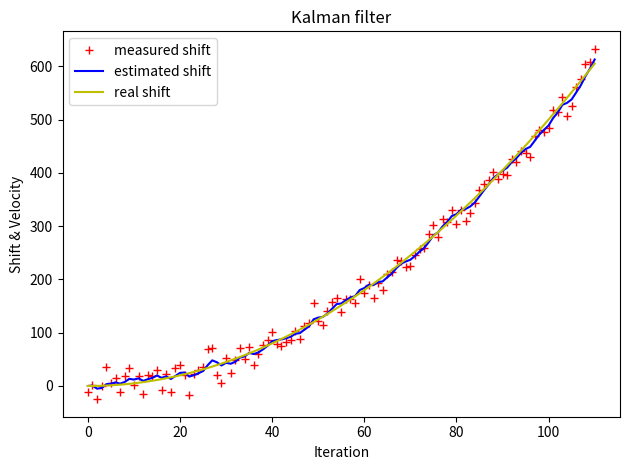

Write the Python code that produced this figure.
# _*_coding: utf-8_*_
# By Even

'''
通过python改写匀加速小车位置估计的Kalman滤波模拟
(1). 系统的状态变量总共2个: 位移S和速度v, 且假设这两个系统状态变量不相关
(2). 系统建模——状态转移方程:
            [St, Vt]' = [[1, Δt],  *  [S(t-1), V(t-1)]' + [1/2*(Δt)^2, Δt]' * a(加速度)
                         [0, 1]]
     系统建模——观测方程:
            [St', Vt'] = [1, 0] * [St, Vt] + [ΔSt, ΔVt](误差或噪声)
            测量方式为直接获得位置坐标而无需公式转换，所以观测矩阵H中位移为1,速度为0
'''

import matplotlib.pyplot as plt
import numpy as np

delta_t = 0.1  # 采样间隔
t = np.linspace(0, 11, 111, endpoint=True)  # 时间序列
# print('t:', t)
N = len(t)
# print(N)
size = (N, 2)
print(size)
u = 10  # 控制向量                          # 重力加速度, 模拟自由落体运动位置估计
shift_real = 0.5 * u * t * t  # 真实位移值
velosity_real = u * t  # 真是速率值
# print('x: ', x)
shift_noise = np.random.normal(0, 15.0, size=N)  # 位移高斯白噪声
# size_1 = int(round(0.375*N))
# noise_1 = np.random.normal(0, 9.0, size=size_1)
# noise_2 = np.random.normal(0, 11.0, size=N-size_1)
# noise = np.append(noise_1, noise_2) # numpy数组拼接
shift_measure = shift_real + shift_noise  # 加入高斯白噪声的位移测量值

# 过程噪声的协方差矩阵:协方差(对角线)为0,位移s的过程噪声方差为0
Q = np.array([[0, 0],
              [0, 1.2]])
# print('Q: ', Q)

# 系统测量噪声(状态转移噪声)为常量
# 测量噪声R增大,动态响应变慢,收敛稳定性变好
R = np.array([[5.0, 0],  # R该如何设置初值?
              [0, 15.0]])  # R太小不会收敛

# x系统建模：系统状态转移矩阵A(2*2)和B(2*1)
A = np.array([[1, delta_t], [0, 1]])
# print('A: ', A)
B = np.array([0.5 * delta_t * delta_t, delta_t])
# print('B:', B)
# print('\n')

# 测量值当然是由系统状态变量映射出来的
# 系统状态变量到测量值的转换矩阵:z = h*x+v(测量噪声)
H = np.array([1, 0])  # 系统状态变量中,只测量位移,不测量速度

# 系统初始化
n = Q.shape
# print('n:', n)
m = R.shape
# print('m:', m)

x_hat = np.zeros(size)  # x的后验估计值
# print('x_hat:', x_hat)
# P = np.zeros(n)              # 后验估计误差协方差矩阵(每次迭代最后需更新)
P = np.array([[2, 0],
              [0, 2]])
# print('P: ', P)
x_hat_minus = np.zeros(size)  # x的先验估计值(上一次估计值, 每次迭代开始需更新)
P_minus = np.zeros(n)  # 先验估计误差协方差矩阵(每次迭代开始需更新)
# print('P_minus init:', P_minus)
K = np.zeros((n[0], m[0]))  # Kalman增益矩阵(2*1)
print('K init:\n', K)
I = np.eye(n[0], n[1])  # 单位矩阵
# print('I:', I)

# Kalman迭代过程
for i in range(1, N):
    # t-1 到 t时刻的状态预测，得到前验概率
    x_hat_minus[i] = A.dot(x_hat[i - 1]) + B * u  # (1).状态转移方程
    P_minus = A.dot(P).dot(A.T) + Q  # (2).误差转移方程

    # 根据观察量对预测状态进行修正，得到后验概率，也就是最优值
    K = P_minus.dot(H.T).dot(np.linalg.inv(H.dot(P_minus).dot(H.T) + R))  # (3).Kalman增益
    print('\n--Round %d K:\n' % i, K)

    x_hat[i] = x_hat_minus[i] + K.dot(shift_measure[i] - H.dot(x_hat_minus[i]))  # (4).状态修正方程
    # P = (I - K.dot(H)).dot(P_minus)  
    P = P_minus - K.dot(H) * (P_minus)  # (5).误差修正方程

    print('--Round %d P:\n' % i, P)

# 取位移和速度
shift_estimate = [s for (s, v) in x_hat]
velocity = [v for (s, v) in x_hat]

# 迭代过程显示
# 显示kalman滤波
plt.figure()
plt.plot(shift_measure, 'r+', label='measured shift')  # 测量位移值
plt.plot(shift_estimate, 'b-', label='estimated shift')  # 估计位移值
plt.plot(shift_real, 'y-', label='real shift')  # 系统真实值
# plt.plot(velocity,      'c-', label='estimated velocity')       # 估计速率值
# plt.plot(velosity_real, 'g-', label='real velocity')            # 真实速率值
plt.legend()
plt.title('Kalman filter')
plt.xlabel('Iteration')
plt.ylabel('Shift & Velocity')
plt.tight_layout()
plt.show()

# 扩展卡尔曼滤波就是应用在非线性状态转移的环境中的。
# 它的算法和标准算法一样，只是把上面的A、B和H矩阵
# 线性化，也就是用一个线性方程最大程度的逼近非线性方程

# https://blog.csdn.net/u010720661/article/details/63253509
